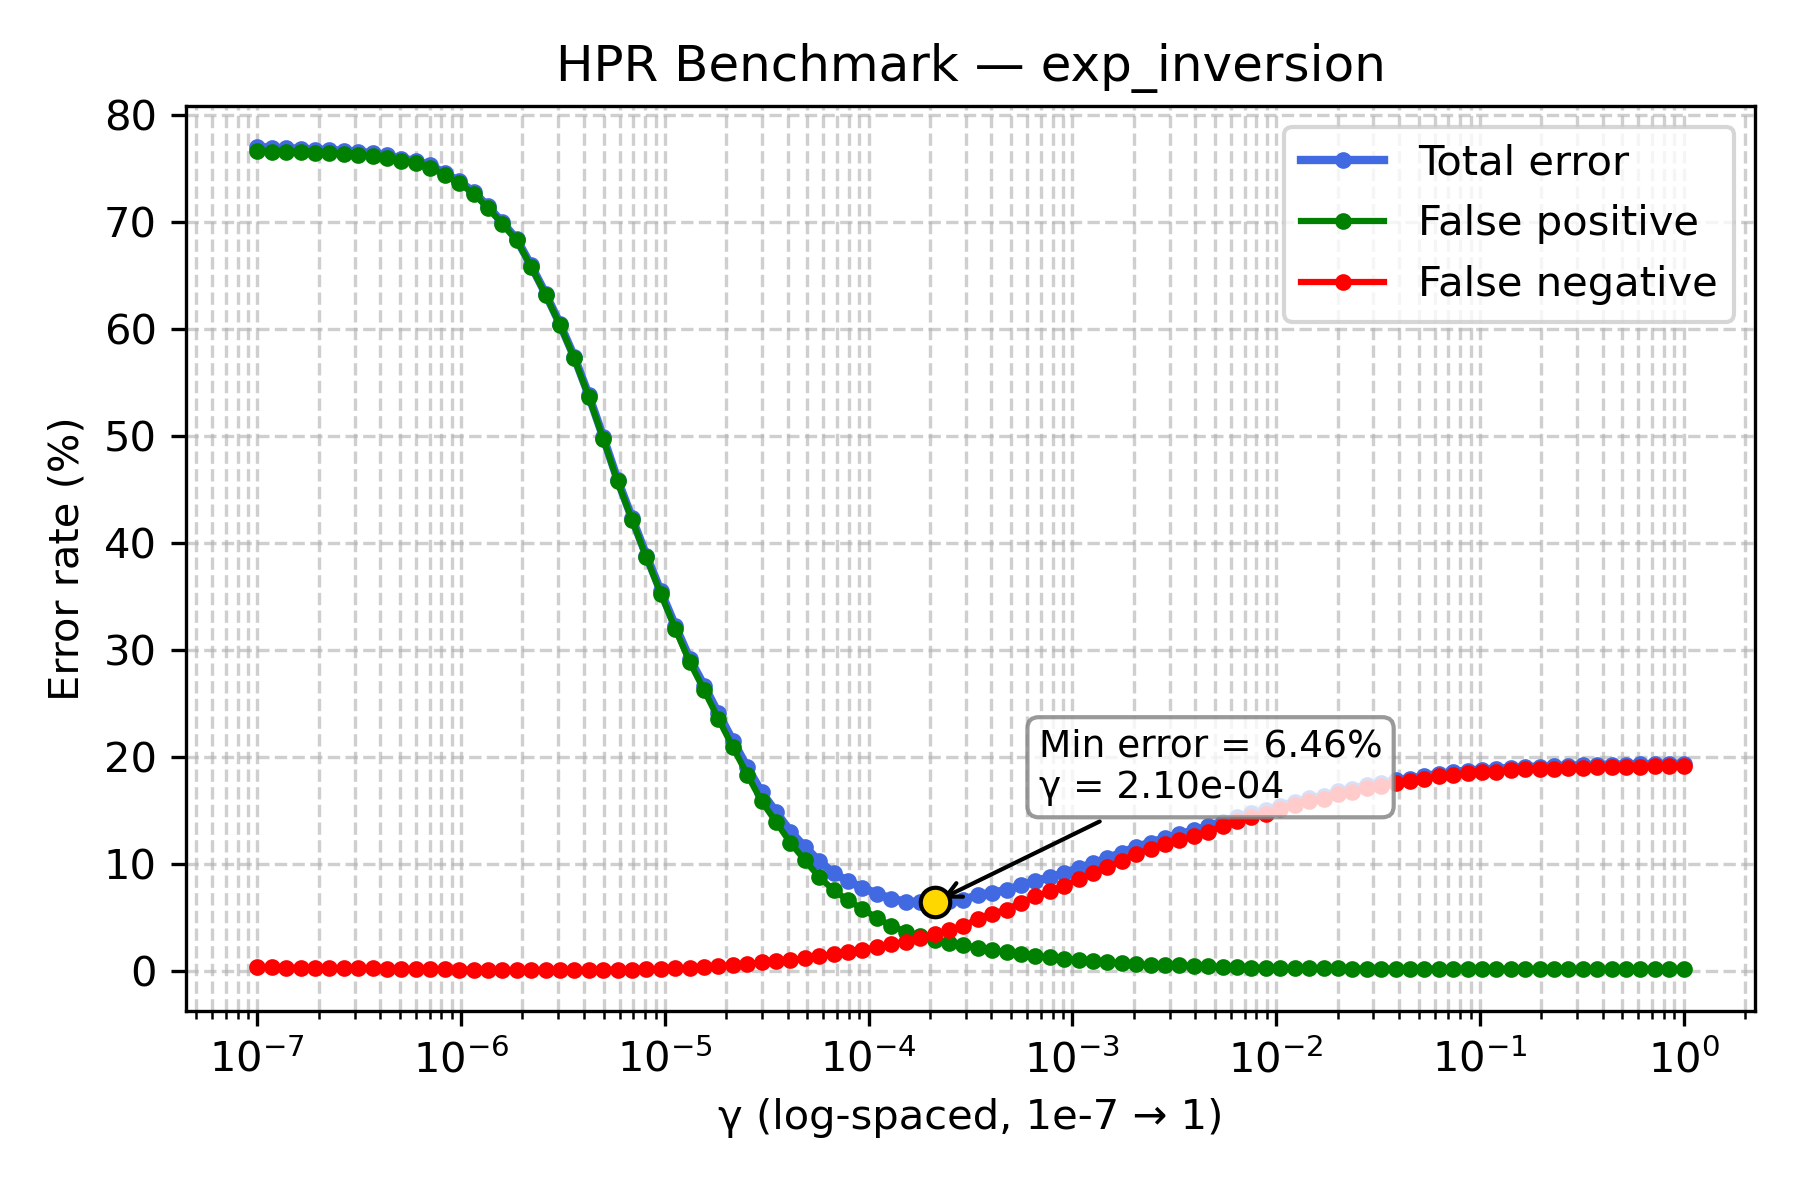

The file beside this chart, header and first rows:
gamma, TOTAL_rate, FP_rate, FN_rate
1e-07, 76.96, 76.59, 0.37
1.1768119524349991e-07, 76.92, 76.55, 0.37
1.3848863713938718e-07, 76.84, 76.49, 0.35
1.6297508346206436e-07, 76.83, 76.49, 0.34
1.9179102616724887e-07, 76.73, 76.39, 0.34
2.2570197196339216e-07, 76.7, 76.38, 0.32
2.656087782946684e-07, 76.61, 76.31, 0.3
3.125715849688235e-07, 76.55, 76.26, 0.29
3.678379771828634e-07, 76.39, 76.11, 0.28
4.3287612810830616e-07, 76.19, 75.92, 0.27
5.094138014816375e-07, 75.9, 75.67, 0.23
5.994842503189409e-07, 75.67, 75.45, 0.22
7.054802310718645e-07, 75.26, 75.05, 0.21
8.302175681319736e-07, 74.53, 74.34, 0.19
9.770099572992247e-07, 73.76, 73.6, 0.16
1.1497569953977357e-06, 72.79, 72.63, 0.16
1.3530477745798075e-06, 71.42, 71.28, 0.14
1.592282793341094e-06, 69.93, 69.82, 0.11
1.873817422860383e-06, 68.36, 68.25, 0.11
2.2051307399030456e-06, 65.91, 65.8, 0.11
2.5950242113997373e-06, 63.29, 63.18, 0.11
3.0538555088334123e-06, 60.46, 60.35, 0.11
3.5938136638046257e-06, 57.36, 57.23, 0.13
4.229242874389499e-06, 53.79, 53.66, 0.13
4.977023564332114e-06, 49.91, 49.75, 0.16
5.857020818056661e-06, 45.91, 45.75, 0.16
6.892612104349695e-06, 42.34, 42.18, 0.16
8.111308307896873e-06, 38.83, 38.65, 0.18
9.545484566618328e-06, 35.49, 35.26, 0.23
1.1233240329780266e-05, 32.28, 32.0, 0.28
1.3219411484660286e-05, 29.21, 28.9, 0.31
1.5556761439304724e-05, 26.69, 26.27, 0.42
1.8307382802953696e-05, 24.08, 23.57, 0.51
2.1544346900318823e-05, 21.54, 20.95, 0.59
2.5353644939701114e-05, 19.06, 18.37, 0.69
2.9836472402833343e-05, 16.72, 15.88, 0.84
3.511191734215127e-05, 14.89, 13.95, 0.94
4.1320124001153344e-05, 13.05, 12.01, 1.04
4.8626015800653536e-05, 11.62, 10.38, 1.24
5.72236765935022e-05, 10.28, 8.81, 1.47
6.734150657750829e-05, 9.18, 7.58, 1.6
7.92482898353917e-05, 8.41, 6.63, 1.78
9.326033468832199e-05, 7.82, 5.83, 1.99
0.0001097, 7.26, 4.99, 2.27
0.0001292, 6.79, 4.25, 2.54
0.000152, 6.51, 3.72, 2.79
0.0001789, 6.48, 3.34, 3.14
0.0002105, 6.46, 2.97, 3.49
0.0002477, 6.54, 2.67, 3.87
0.0002915, 6.67, 2.44, 4.23
0.000343, 7.14, 2.22, 4.92
0.0004037, 7.34, 1.96, 5.38
0.0004751, 7.61, 1.84, 5.77
0.0005591, 8.03, 1.62, 6.41
0.0006579, 8.45, 1.44, 7.01
0.0007743, 8.78, 1.31, 7.47
0.0009112, 9.19, 1.2, 7.99
0.001072, 9.65, 1.05, 8.6
0.001262, 10.08, 0.93, 9.15
0.001485, 10.58, 0.86, 9.72
... 40 more rows
